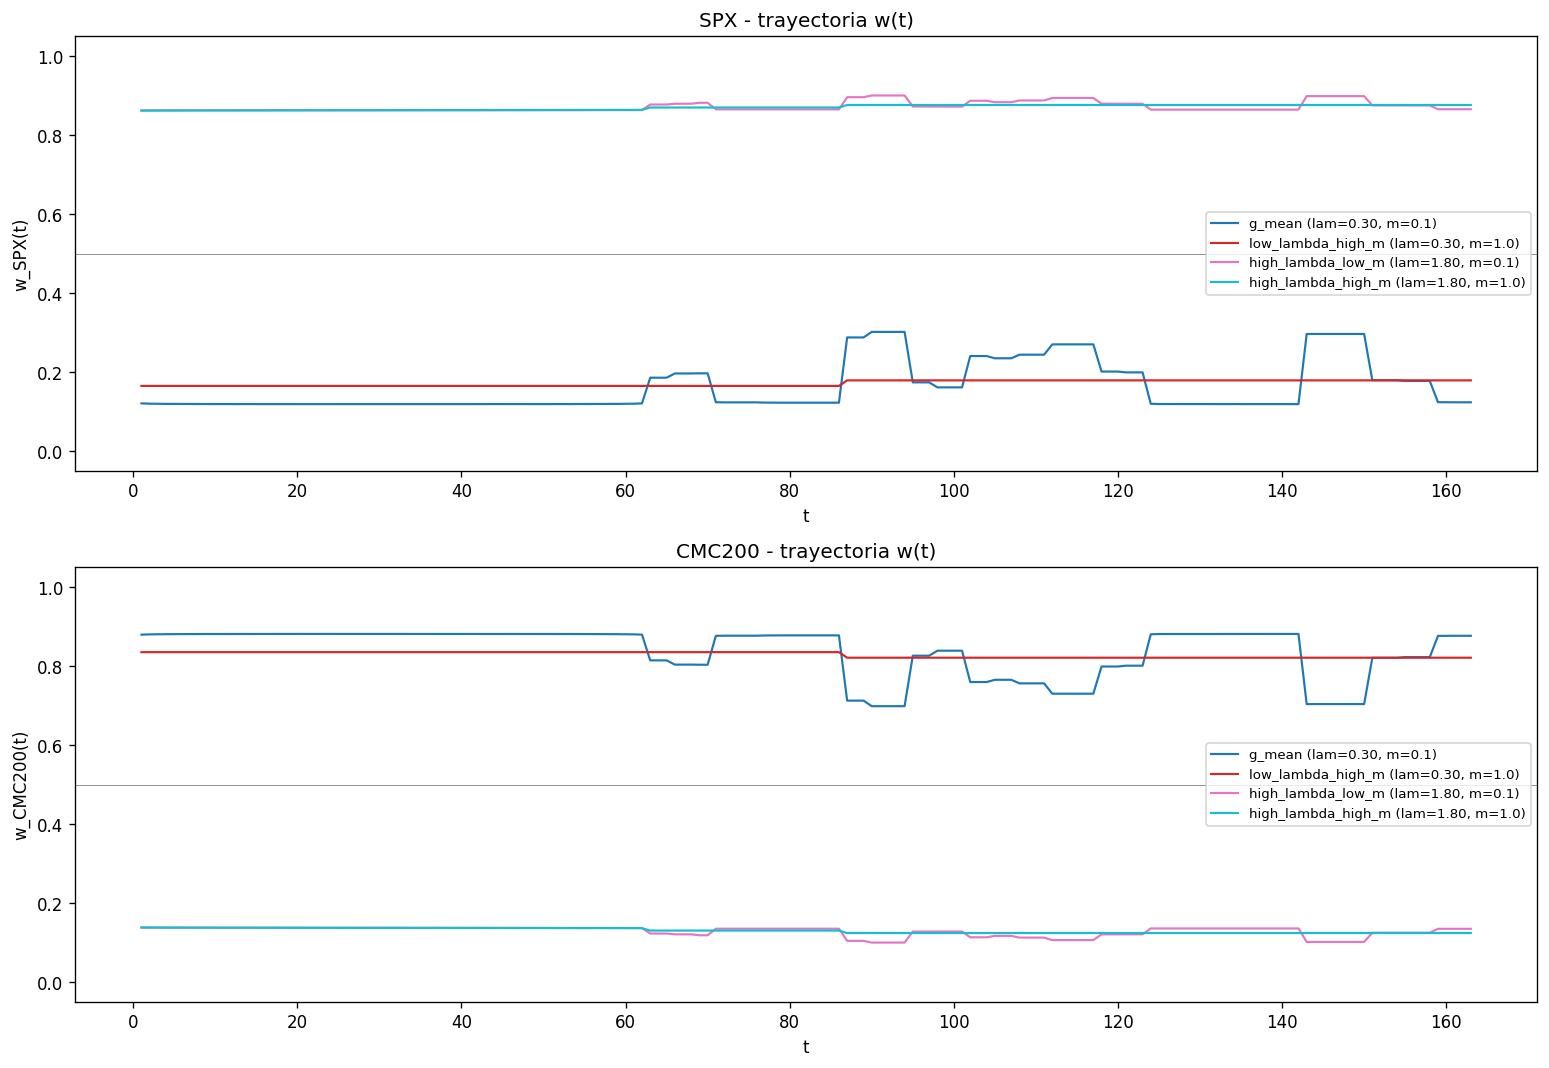

The table this chart was drawn from, first rows:
asset, lambda, m, label, t, w
SPX, 0.3, 0.1, g_mean, 1, 0.1204
SPX, 0.3, 0.1, g_mean, 2, 0.1197
SPX, 0.3, 0.1, g_mean, 3, 0.1193
SPX, 0.3, 0.1, g_mean, 4, 0.1191
SPX, 0.3, 0.1, g_mean, 5, 0.119
SPX, 0.3, 0.1, g_mean, 6, 0.1189
SPX, 0.3, 0.1, g_mean, 7, 0.1188
SPX, 0.3, 0.1, g_mean, 8, 0.1188
SPX, 0.3, 0.1, g_mean, 9, 0.1187
SPX, 0.3, 0.1, g_mean, 10, 0.1187
SPX, 0.3, 0.1, g_mean, 11, 0.1187
SPX, 0.3, 0.1, g_mean, 12, 0.1186
SPX, 0.3, 0.1, g_mean, 13, 0.1186
SPX, 0.3, 0.1, g_mean, 14, 0.1186
SPX, 0.3, 0.1, g_mean, 15, 0.1186
SPX, 0.3, 0.1, g_mean, 16, 0.1186
SPX, 0.3, 0.1, g_mean, 17, 0.1186
SPX, 0.3, 0.1, g_mean, 18, 0.1186
SPX, 0.3, 0.1, g_mean, 19, 0.1185
SPX, 0.3, 0.1, g_mean, 20, 0.1185
SPX, 0.3, 0.1, g_mean, 21, 0.1185
SPX, 0.3, 0.1, g_mean, 22, 0.1185
SPX, 0.3, 0.1, g_mean, 23, 0.1185
SPX, 0.3, 0.1, g_mean, 24, 0.1185
SPX, 0.3, 0.1, g_mean, 25, 0.1185
SPX, 0.3, 0.1, g_mean, 26, 0.1185
SPX, 0.3, 0.1, g_mean, 27, 0.1185
SPX, 0.3, 0.1, g_mean, 28, 0.1185
SPX, 0.3, 0.1, g_mean, 29, 0.1185
SPX, 0.3, 0.1, g_mean, 30, 0.1185
SPX, 0.3, 0.1, g_mean, 31, 0.1185
SPX, 0.3, 0.1, g_mean, 32, 0.1185
SPX, 0.3, 0.1, g_mean, 33, 0.1185
SPX, 0.3, 0.1, g_mean, 34, 0.1185
SPX, 0.3, 0.1, g_mean, 35, 0.1185
SPX, 0.3, 0.1, g_mean, 36, 0.1185
SPX, 0.3, 0.1, g_mean, 37, 0.1185
SPX, 0.3, 0.1, g_mean, 38, 0.1185
SPX, 0.3, 0.1, g_mean, 39, 0.1185
SPX, 0.3, 0.1, g_mean, 40, 0.1185
SPX, 0.3, 0.1, g_mean, 41, 0.1185
SPX, 0.3, 0.1, g_mean, 42, 0.1185
SPX, 0.3, 0.1, g_mean, 43, 0.1185
SPX, 0.3, 0.1, g_mean, 44, 0.1185
SPX, 0.3, 0.1, g_mean, 45, 0.1186
SPX, 0.3, 0.1, g_mean, 46, 0.1186
SPX, 0.3, 0.1, g_mean, 47, 0.1186
SPX, 0.3, 0.1, g_mean, 48, 0.1186
SPX, 0.3, 0.1, g_mean, 49, 0.1186
SPX, 0.3, 0.1, g_mean, 50, 0.1186
SPX, 0.3, 0.1, g_mean, 51, 0.1186
SPX, 0.3, 0.1, g_mean, 52, 0.1187
SPX, 0.3, 0.1, g_mean, 53, 0.1187
SPX, 0.3, 0.1, g_mean, 54, 0.1187
SPX, 0.3, 0.1, g_mean, 55, 0.1188
SPX, 0.3, 0.1, g_mean, 56, 0.1188
SPX, 0.3, 0.1, g_mean, 57, 0.1189
SPX, 0.3, 0.1, g_mean, 58, 0.119
SPX, 0.3, 0.1, g_mean, 59, 0.1191
SPX, 0.3, 0.1, g_mean, 60, 0.1193
... 1,244 more rows
